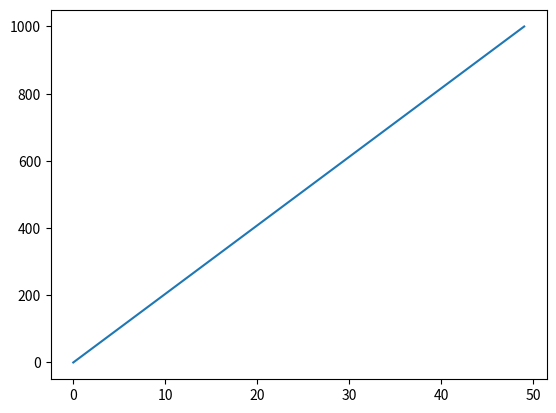

The script that saved this image: (Note: this script raises an exception after producing the figure.)
# [redacted]

import matplotlib.pyplot as plt
import numpy as np

x = np.linspace(0, 1000)

plt.plot(x)

plt.gcf()
plt.savefig('auftrag/assets/Kundenauftrag0.png', dpi=30)
plt.show()
